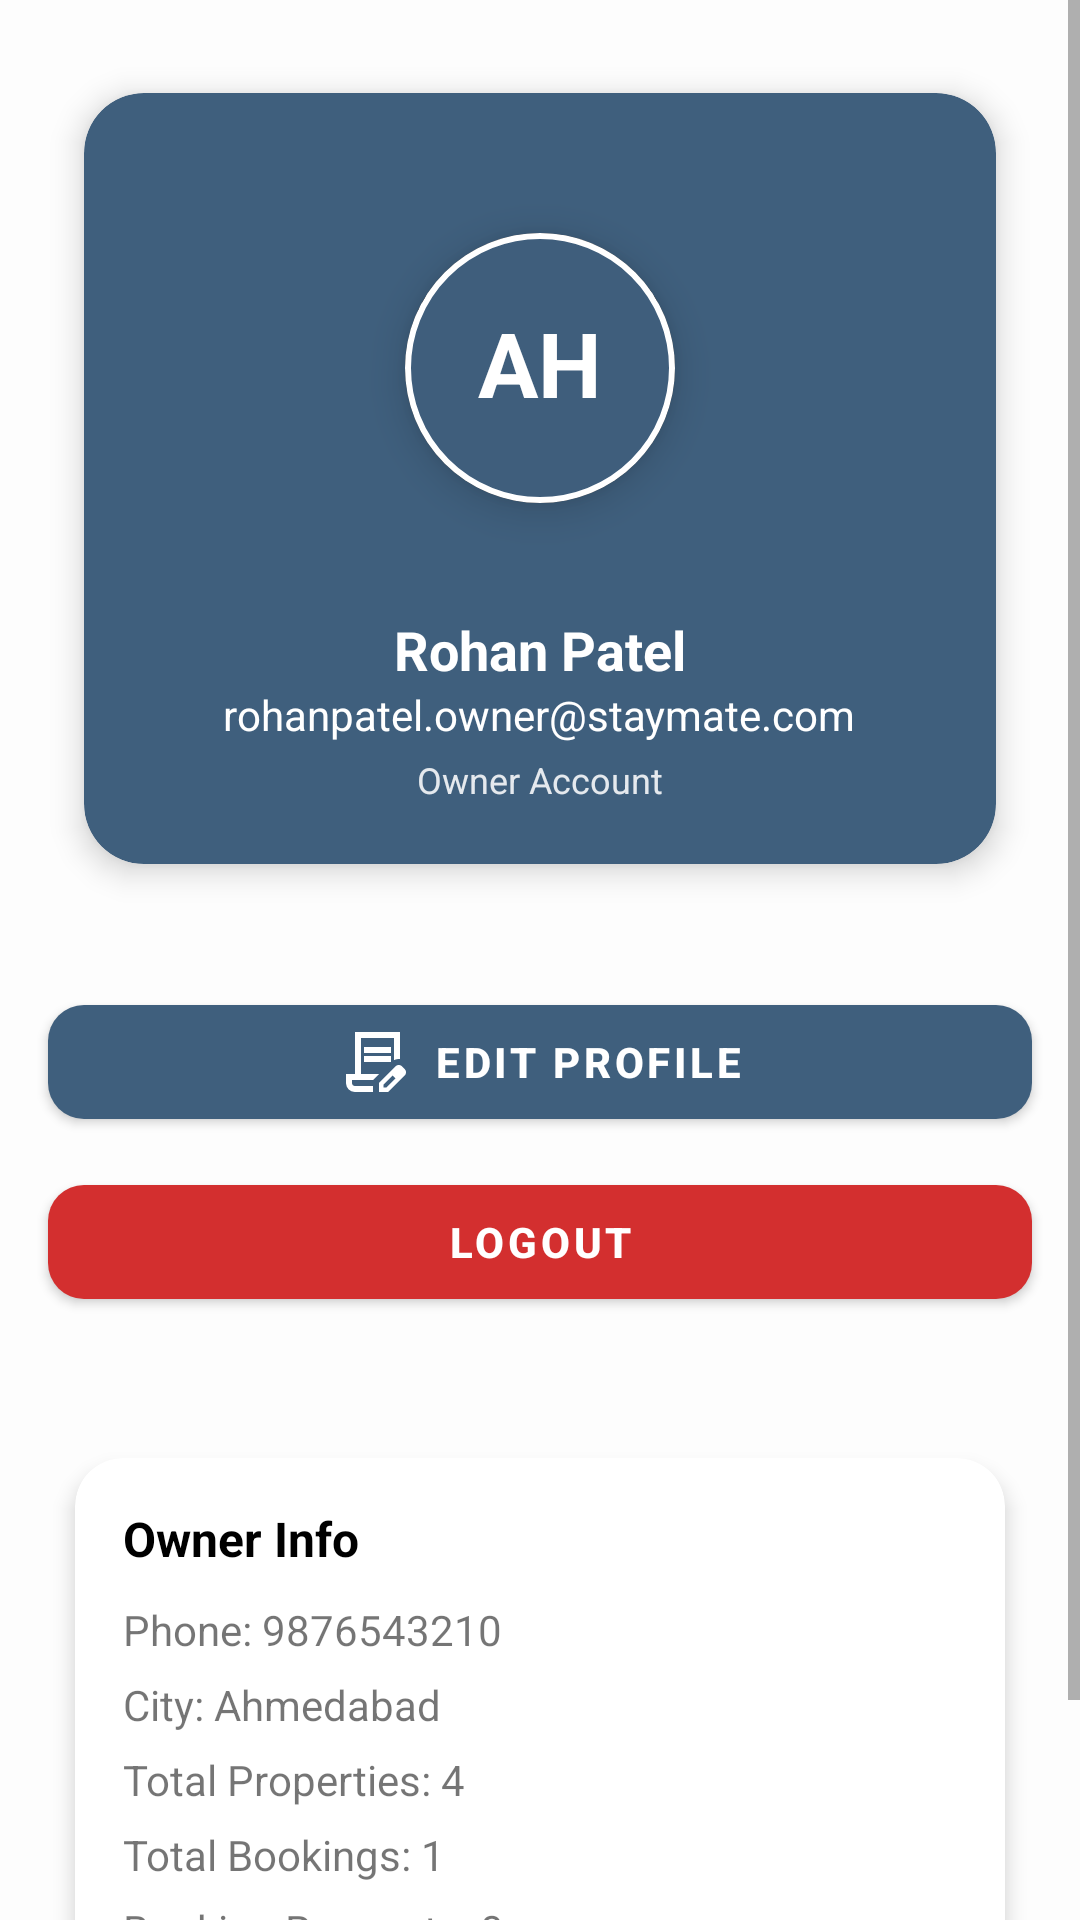

This screen was rendered from an Android layout file. Write that file and the resources it references.
<!-- AndroidManifest.xml: application theme Theme.StayMateApp -->
<!-- res/layout/activity_owner_profile.xml -->
<?xml version="1.0" encoding="utf-8"?>
<ScrollView xmlns:android="http://schemas.android.com/apk/res/android"
    xmlns:app="http://schemas.android.com/apk/res-auto"
    android:layout_width="match_parent"
    android:layout_height="match_parent"
    android:background="@color/sm_background">

    <LinearLayout
        android:layout_width="match_parent"
        android:layout_height="wrap_content"
        android:orientation="vertical">

        
        <com.google.android.material.card.MaterialCardView
            android:layout_width="match_parent"
            android:layout_height="wrap_content"
            android:layout_margin="16dp"
            app:cardCornerRadius="20dp"
            app:cardElevation="6dp"
            app:cardUseCompatPadding="true"
            app:cardBackgroundColor="@color/sm_blue">

            <LinearLayout
                android:layout_width="match_parent"
                android:layout_height="wrap_content"
                android:orientation="vertical"
                android:gravity="center"
                android:padding="20dp">

                
                <com.google.android.material.card.MaterialCardView
                    android:layout_width="wrap_content"
                    android:layout_height="wrap_content"
                    app:cardCornerRadius="50dp"
                    app:cardElevation="8dp"
                    app:cardUseCompatPadding="true">

                    <FrameLayout
                        android:layout_width="wrap_content"
                        android:layout_height="wrap_content">

                        
                        <de.hdodenhof.circleimageview.CircleImageView
                            android:id="@+id/profileImage"
                            android:layout_width="90dp"
                            android:layout_height="90dp"
                            android:src="@drawable/ic_profile"
                            app:civ_border_width="3dp"
                            app:civ_border_color="@color/white"/>

                        
                        <TextView
                            android:id="@+id/tvInitials"
                            android:layout_width="90dp"
                            android:layout_height="90dp"
                            android:gravity="center"
                            android:text="AH"
                            android:includeFontPadding="false"
                            android:textSize="30sp"
                            android:textStyle="bold"
                            android:textColor="@color/white"
                            android:elevation="6dp"
                            android:padding="2dp"
                            android:background="@drawable/bg_circle_blue"/>

                        
                        <ImageView
                            android:id="@+id/editProfileIcon"
                            android:layout_width="28dp"
                            android:layout_height="28dp"
                            android:layout_gravity="bottom|end"
                            android:translationX="4dp"
                            android:translationY="4dp"
                            android:background="@drawable/bg_circle_white"
                            android:padding="6dp"
                            android:src="@drawable/ic_edit"
                            android:foreground="?attr/selectableItemBackgroundBorderless"/>

                    </FrameLayout>

                </com.google.android.material.card.MaterialCardView>
                
                <TextView
                    android:id="@+id/tvName"
                    android:layout_width="wrap_content"
                    android:layout_height="wrap_content"
                    android:text="Rohan Patel"
                    android:textColor="@color/white"
                    android:textSize="18sp"
                    android:textStyle="bold"
                    android:layout_marginTop="10dp"/>

                
                <TextView
                    android:id="@+id/tvEmail"
                    android:layout_width="wrap_content"
                    android:layout_height="wrap_content"
                    android:text="rohanpatel.owner@staymate.com"
                    android:textColor="@color/white"
                    android:textSize="14sp"/>

                
                <TextView
                    android:layout_width="wrap_content"
                    android:layout_height="wrap_content"
                    android:text="Owner Account"
                    android:textColor="#DDFFFFFF"
                    android:textSize="12sp"
                    android:layout_marginTop="4dp"/>

            </LinearLayout>

        </com.google.android.material.card.MaterialCardView>

        
        <com.google.android.material.button.MaterialButton
            android:id="@+id/btnEdit"
            android:layout_width="match_parent"
            android:layout_height="50dp"
            android:layout_marginHorizontal="16dp"
            android:layout_marginTop="10dp"
            android:text="EDIT PROFILE"
            android:textStyle="bold"
            android:foreground="?attr/selectableItemBackground"
            app:backgroundTint="@color/sm_blue"
            app:cornerRadius="12dp"
            app:icon="@drawable/ic_edit"
            app:iconTint="@color/white"
            app:iconGravity="textStart"
            app:iconPadding="8dp"/>

        
        <com.google.android.material.button.MaterialButton
            android:id="@+id/btnLogout"
            android:layout_width="match_parent"
            android:layout_height="50dp"
            android:layout_marginHorizontal="16dp"
            android:layout_marginTop="10dp"
            android:layout_marginBottom="20dp"
            android:text="LOGOUT"
            android:textStyle="bold"
            android:foreground="?attr/selectableItemBackground"
            app:backgroundTint="@color/status_rejected"
            app:cornerRadius="12dp"
            app:icon="@drawable/ic_logout"
            app:iconTint="@color/white"
            app:iconGravity="textStart"
            app:iconPadding="8dp"/>

        
        <com.google.android.material.card.MaterialCardView
            android:layout_width="match_parent"
            android:layout_height="wrap_content"
            android:layout_margin="16dp"
            app:cardCornerRadius="16dp"
            app:cardElevation="4dp"
            app:cardUseCompatPadding="true">

            <LinearLayout
                android:layout_width="match_parent"
                android:layout_height="wrap_content"
                android:orientation="vertical"
                android:padding="16dp">

                
                <TextView
                    android:layout_width="wrap_content"
                    android:layout_height="wrap_content"
                    android:text="Owner Info"
                    android:textStyle="bold"
                    android:textSize="16sp"
                    android:textColor="@color/black"
                    android:layout_marginBottom="10dp"/>

                
                <TextView
                    android:id="@+id/tvPhone"
                    android:layout_width="wrap_content"
                    android:layout_height="wrap_content"
                    android:text="Phone: 9876543210"
                    android:textSize="14sp"
                    android:layout_marginBottom="6dp"/>

                
                <TextView
                    android:id="@+id/tvCity"
                    android:layout_width="wrap_content"
                    android:layout_height="wrap_content"
                    android:text="City: Ahmedabad"
                    android:textSize="14sp"
                    android:layout_marginBottom="6dp"/>

                
                <TextView
                    android:id="@+id/tvTotalProperties"
                    android:layout_width="wrap_content"
                    android:layout_height="wrap_content"
                    android:text="Total Properties: 4"
                    android:textSize="14sp"
                    android:layout_marginBottom="6dp"/>

                
                <TextView
                    android:id="@+id/tvTotalBookings"
                    android:layout_width="wrap_content"
                    android:layout_height="wrap_content"
                    android:text="Total Bookings: 1"
                    android:textSize="14sp"
                    android:layout_marginBottom="6dp"/>
                <TextView
                    android:id="@+id/tvBookingRequests"
                    android:layout_width="wrap_content"
                    android:layout_height="wrap_content"
                    android:text="Booking Requests: 0"
                    android:textSize="14sp"
                    android:layout_marginBottom="6dp"/>

            </LinearLayout>

        </com.google.android.material.card.MaterialCardView>

        
        <View
            android:layout_width="match_parent"
            android:layout_height="1dp"
            android:layout_marginTop="20dp"
            android:background="@color/divider_gray"/>

    </LinearLayout>

</ScrollView>
<!-- resources referenced by this layout -->
<resources>
  <color name="black">#000000</color>
  <color name="divider_gray">#E0E0E0</color>
  <color name="sm_background">#FDFDFD</color>
  <color name="sm_blue">#3F5F7D</color>
  <color name="status_rejected">#D32F2F</color>
  <color name="white">#FFFFFF</color>
  <!-- drawable bg_circle_blue (drawable) -->
  <shape xmlns:android="http://schemas.android.com/apk/res/android"
      android:shape="oval">
      <solid android:color="#3F5E7C"/> 
      <stroke
          android:width="2dp"
          android:color="@color/white"/>
  </shape>
  <!-- drawable ic_edit (drawable) -->
  <vector xmlns:android="http://schemas.android.com/apk/res/android"
      android:width="24dp"
      android:height="24dp"
      android:viewportWidth="960"
      android:viewportHeight="960"
      android:tint="?attr/colorPrimary">
  
      <path
          android:fillColor="@android:color/white"
          android:pathData="M360,360L360,280L720,280L720,360L360,360ZM360,480L360,400L720,400L720,480L360,480ZM480,800L240,800Q223,800 211.5,800Q200,800 200,800L200,800L480,800L480,800ZM480,880L240,880Q190,880 155,845Q120,810 120,760L120,640L240,640L240,80L840,80L840,441Q820,439 799.5,442.5Q779,446 760,455L760,160L320,160L320,640L560,640L480,720L200,720L200,760Q200,777 211.5,788.5Q223,800 240,800L480,800L480,880ZM560,880L560,757L781,537Q790,528 801,524Q812,520 823,520Q835,520 846,524.5Q857,529 866,538L903,575Q911,584 915.5,595Q920,606 920,617Q920,628 916,639.5Q912,651 903,660L683,880L560,880ZM860,617L860,617L823,580L823,580L860,617ZM620,820L658,820L779,698L761,679L742,661L620,782L620,820ZM761,679L742,661L742,661L779,698L779,698L761,679Z"/>
  </vector>
  <!-- drawable ic_profile (drawable) -->
  <vector xmlns:android="http://schemas.android.com/apk/res/android"
      android:width="24dp"
      android:height="24dp"
      android:viewportWidth="24"
      android:viewportHeight="24">
  
      <path
          android:fillColor="#FFFFFF"
          android:pathData="M12,12c2.7,0 5,-2.3 5,-5s-2.3,-5 -5,-5 -5,2.3 -5,5 2.3,5 5,5zM12,14c-3.3,0 -10,1.7 -10,5v3h20v-3c0,-3.3 -6.7,-5 -10,-5z"/>
  </vector>
  <style name="Theme.StayMateApp" parent="Theme.MaterialComponents.DayNight.NoActionBar">
          parent="Theme.MaterialComponents.DayNight.NoActionBar"&gt;
  
          
          <item name="colorPrimary">@color/sm_blue</item>
          <item name="colorPrimaryVariant">@color/sm_blue</item>
          <item name="colorOnPrimary">@color/white</item>
  
          
          <item name="colorSecondary">@color/sm_green</item>
          <item name="colorSecondaryVariant">@color/sm_green</item>
          <item name="colorOnSecondary">@color/white</item>
  
          
          <item name="android:windowBackground">@color/sm_background</item>
          <item name="android:statusBarColor">@color/sm_background</item>
          <item name="android:navigationBarColor">@color/sm_background</item>
          <item name="android:windowLightStatusBar">true</item>
  
  
      </style>
  <color name="sm_green">#8FB6A1</color>
</resources>
